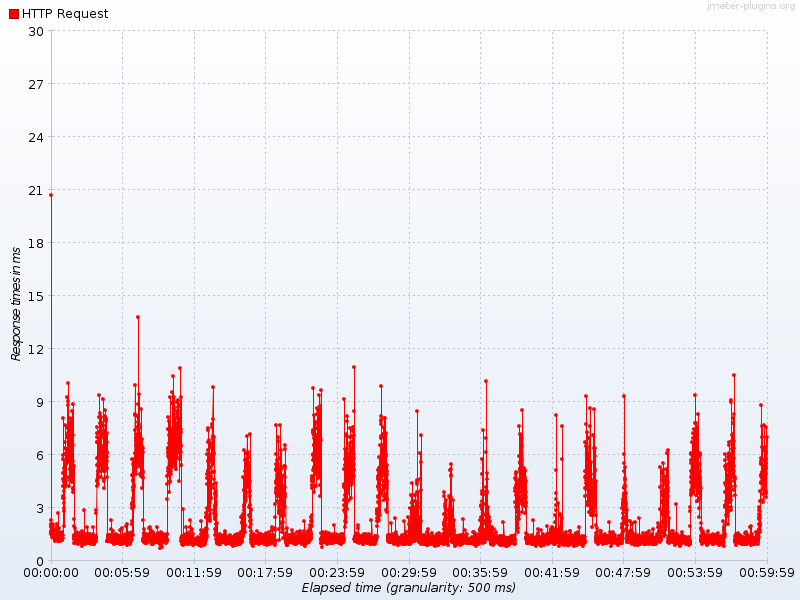

The file beside this chart, header and first rows:
Elapsed time, HTTP Request
14:00:30.500, 20.67
14:00:31.0, 2.318
14:00:31.500, 2.043
14:00:32.0, 1.875
14:00:32.500, 1.696
14:00:33.0, 2.0
14:00:33.500, 1.958
14:00:34.0, 1.565
14:00:34.500, 1.565
14:00:35.0, 1.48
14:00:35.500, 1.636
14:00:36.0, 1.76
14:00:36.500, 1.522
14:00:37.0, 1.48
14:00:37.500, 1.545
14:00:38.0, 1.6
14:00:38.500, 1.32
14:00:39.0, 1.522
14:00:39.500, 1.478
14:00:40.0, 1.667
14:00:40.500, 1.8
14:00:41.0, 1.667
14:00:41.500, 2.043
14:00:42.0, 1.75
14:00:42.500, 1.375
14:00:43.0, 1.52
14:00:43.500, 1.435
14:00:44.0, 1.96
14:00:44.500, 1.545
14:00:45.0, 1.417
14:00:45.500, 1.75
14:00:46.0, 1.6
14:00:46.500, 1.652
14:00:47.0, 1.75
14:00:47.500, 1.417
14:00:48.0, 1.304
14:00:48.500, 1.36
14:00:49.0, 1.25
14:00:49.500, 1.417
14:00:50.0, 1.292
14:00:50.500, 1.36
14:00:51.0, 1.174
14:00:51.500, 1.292
14:00:52.0, 1.4
14:00:52.500, 1.208
14:00:53.0, 1.292
14:00:53.500, 1.435
14:00:54.0, 1.12
14:00:54.500, 1.25
14:00:55.0, 1.16
14:00:55.500, 1.375
14:00:56.0, 1.364
14:00:56.500, 1.28
14:00:57.0, 1.28
14:00:57.500, 1.208
14:00:58.0, 1.36
14:00:58.500, 1.238
14:00:59.0, 1.2
14:00:59.500, 1.24
14:01:00.0, 1.8
... 7,140 more rows
